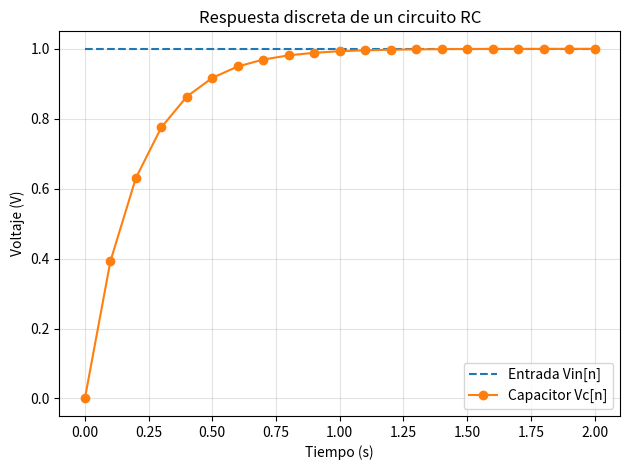

Here is the Python script that generated this plot:
"""Simulación de un circuito RC mediante una ecuación en diferencia.

Modelo continuo:
    RC * dVc(t)/dt + Vc(t) = Vin(t)

Discretización con Euler hacia atrás:
    Vc[n] = alfa * Vc[n-1] + beta * Vin[n]
"""

import matplotlib.pyplot as plt


# Parámetros del circuito y de la simulación
R = 330.0             # ohms
C = 470e-6            # farads
T = 0.1               # periodo de muestreo, segundos
VOLTAJE_ENTRADA = 1.0 # escalón de entrada, volts
DURACION = 2.0        # segundos
VC_INICIAL = 0.0      # voltaje inicial del capacitor, volts


tau = R * C
alfa = tau / (tau + T)
beta = T / (tau + T)

numero_muestras = int(DURACION / T) + 1
tiempos = [n * T for n in range(numero_muestras)]
entrada = [VOLTAJE_ENTRADA for _ in range(numero_muestras)]
vc = [VC_INICIAL]


# El ciclo recursivo comienza en n=1 porque vc[0] es la condición inicial.
for n in range(1, numero_muestras):
    vc_actual = alfa * vc[n - 1] + beta * entrada[n]
    vc.append(vc_actual)


print(f"Constante de tiempo tau = {tau:.4f} s")
print(f"alfa = {alfa:.6f}")
print(f"beta = {beta:.6f}")
print("\n n | tiempo (s) | Vin (V) | Vc (V)")
print("---+------------+---------+--------")

for n, (tiempo, vin, voltaje_capacitor) in enumerate(
    zip(tiempos, entrada, vc)
):
    print(f"{n:2d} | {tiempo:10.2f} | {vin:7.3f} | {voltaje_capacitor:6.4f}")


plt.step(tiempos, entrada, where="post", linestyle="--", label="Entrada Vin[n]")
plt.plot(tiempos, vc, "o-", label="Capacitor Vc[n]")
plt.title("Respuesta discreta de un circuito RC")
plt.xlabel("Tiempo (s)")
plt.ylabel("Voltaje (V)")
plt.grid(True, alpha=0.35)
plt.legend()
plt.tight_layout()
plt.show()
